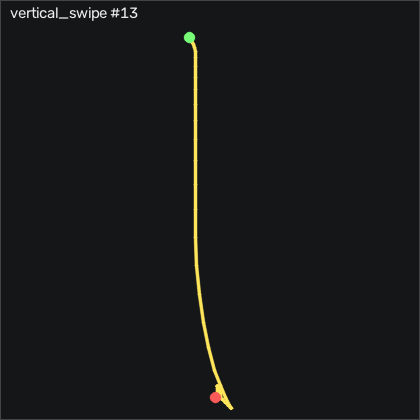

The table this chart was drawn from, first rows:
t_s, ax, ay, az, gx, gy, gz, seq
0.00000, -0.656, -0.02800, 0.777, -1.175, -4.363, 0.2636, 7082
0.01000, -0.632, -0.01900, 0.777, -1.114, -5.033, -0.7124, 7083
0.02000, -0.598, -0.02300, 0.774, -1.297, -5.247, -1.779, 7084
0.03100, -0.551, -0.04200, 0.792, -1.54, -4.851, -2.632, 7085
0.04000, -0.501, -0.05400, 0.797, -1.479, -3.509, -2.51, 7086
0.05000, -0.464, -0.05300, 0.796, -1.327, 0.1797, -1.565, 7087
0.06000, -0.466, -0.05300, 0.778, -1.388, 5.119, -0.3464, 7088
0.07100, -0.445, -0.05000, 0.77, -1.662, 8.229, 0.5986, 7089
0.08000, -0.381, -0.07700, 0.751, -2.181, 11.06, 1.423, 7090
0.09000, -0.33, -0.14, 0.716, -1.815, 15.67, 0.9646, 7091
0.1, -0.333, -0.268, 0.706, 0.8986, 17.62, -0.6514, 7092
0.11, -0.237, -0.254, 0.697, 6.447, 14.54, 4.715, 7093
0.12, -0.103, -0.193, 0.706, 12.12, 18.26, 8.709, 7094
0.13, 0.102, -0.16, 0.698, 18.55, 19.45, 6.819, 7095
0.14, 0.358, -0.08900, 0.736, 24.95, 21.28, 7.703, 7096
0.15, 0.655, 0.00800, 0.801, 25.44, 33.38, 19.17, 7097
0.16, 0.944, 0.18, 0.793, 24.04, 58.23, 29.41, 7098
0.17, 1.135, 0.331, 0.794, 17.15, 87.95, 38.95, 7099
0.18, 1.306, 0.341, 0.737, 7.027, 123, 37.18, 7100
0.19, 1.427, 0.321, 0.628, -1.327, 165.3, 25.36, 7101
0.201, 1.367, 0.203, 0.495, -7.303, 210.4, 9.929, 7102
0.21, 1.24, 0.02800, 0.352, -6.266, 254.4, -10.65, 7103
0.22, 1.122, -0.03700, 0.177, -0.6874, 295.2, -26.72, 7104
0.23, 1.037, 0.01500, 0.04500, 1.478, 331.7, -32.33, 7105
0.24, 0.978, -0.09200, -0.123, 0.5326, 370.3, -42.94, 7106
0.25, 0.842, -0.3, -0.403, -0.8394, 416, -53.03, 7107
0.26, 0.588, -0.472, -0.775, -1.51, 466.4, -46.78, 7108
0.27, 0.279, -0.618, -1.224, 0.5326, 508.9, -27.75, 7109
0.28, -0.119, -0.662, -1.68, 9.191, 543.8, -4.797, 7110
0.29, -0.815, -0.615, -2.133, 25.99, 568.3, 12.58, 7111
0.3, -1.526, -0.502, -2.512, 49.43, 571.1, 13.8, 7112
0.31, -2.27, -0.373, -2.79, 75.14, 550.2, -6.169, 7113
0.32, -3.097, -0.22, -2.872, 99.01, 498, -38.61, 7114
0.331, -3.72, -0.03000, -2.774, 117.8, 419.5, -77.66, 7115
0.34, -3.932, 0.177, -2.563, 123.6, 331.3, -107.6, 7116
0.35, -3.907, 0.477, -2.329, 108.8, 241, -110.8, 7117
0.36, -3.585, 0.607, -1.99, 74.01, 142, -99.61, 7118
0.371, -3.074, 0.499, -1.664, 29.5, 53.75, -76.57, 7119
0.38, -2.395, 0.354, -1.268, -11.91, -12.32, -48.91, 7120
0.39, -1.78, 0.04700, -0.958, -42.76, -43.36, -38.12, 7121
0.4, -1.386, -0.348, -0.678, -57.61, -55.06, -33.55, 7122
0.41, -1.23, -0.591, -0.492, -56.85, -49.79, -24.71, 7123
0.42, -1.174, -0.692, -0.337, -46.69, -41.22, -16.9, 7124
0.43, -1.122, -0.664, -0.243, -32.88, -37.72, -12.54, 7125
0.44, -1.109, -0.622, -0.188, -20.17, -36.62, -10.41, 7126
0.45, -1.036, -0.496, -0.127, -8.248, -38.72, -9.309, 7127
0.46, -0.932, -0.372, -0.07900, 0.7766, -40.28, -8.852, 7128
0.47, -0.797, -0.248, -0.03400, 5.441, -36.71, -8.547, 7129
0.48, -0.746, -0.213, -0.04300, 4.405, -26.41, -5.315, 7130
0.49, -0.747, -0.215, -0.05600, 1.295, -17.66, 3.282, 7131
0.501, -0.709, -0.19, -0.07200, -0.9314, -10.89, 13.07, 7132
0.51, -0.677, -0.213, -0.116, -2.364, -2.137, 18.98, 7133
0.52, -0.67, -0.235, -0.138, -1.266, 3.808, 19.81, 7134
0.53, -0.657, -0.23, -0.165, 2.088, 8.259, 19.26, 7135
0.541, -0.656, -0.197, -0.217, 5.411, 15.33, 19.35, 7136
0.55, -0.685, -0.141, -0.257, 8.856, 21.09, 16.36, 7137
0.56, -0.744, -0.09900, -0.304, 11.32, 23.44, 12.34, 7138
0.57, -0.818, -0.05300, -0.365, 11.78, 26.92, 9.807, 7139
0.58, -0.88, -0.01400, -0.419, 10.44, 28.2, 7.49, 7140
0.59, -0.916, -0.00100, -0.449, 7.575, 24.08, 4.41, 7141
... 23 more rows
